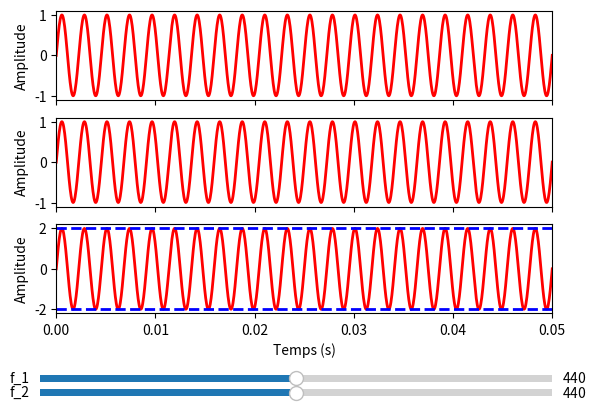

This figure's Python source:
# -*-coding:utf-8 -*

"""
Ce programme permet d'illustrer le phénomène de battements.
Deux signaux sinusoïdaux de fréquences proches sont sommés.
La fréquence des signaux peut être modifiée grâce à des sliders.
"""

import cmath, math
import numpy as np
import matplotlib.pyplot as plt
import matplotlib as mpl
from matplotlib.widgets import Slider, Button, RadioButtons, CheckButtons


N_SAMPLES = 1000


def update_graphe(val):
    """Fonction de mise à jour du graphe"""
    # Mise à jour des paramètres à partir des sliders
    frequence1 = s_frequence1.val
    frequence2 = s_frequence2.val
    
    # Calcul des signaux
    sig1 = np.sin(2 * np.pi * frequence1 * temps)
    sig2 = np.sin(2 * np.pi * frequence2 * temps)
    signal = sig1 + sig2
    enveloppe = 2 * np.cos(np.pi * (frequence1 - frequence2) * temps)
    
    # Mise à jour des graphes
    graphe1.set_ydata(sig1)
    graphe2.set_ydata(sig2)
    graphe_somme.set_ydata(signal)
    graphe_enveloppe1.set_ydata(enveloppe)
    graphe_enveloppe2.set_ydata(-enveloppe)
    fig.canvas.draw_idle()


# Initialisation des fréquences
frequence1 = 440.
frequence2 = 440.

# Création de la figure
fig, ax = plt.subplots(3, sharex=True)
plt.subplots_adjust(bottom=0.25)

# Création des signaux
temps = np.linspace(0, 50e-3, N_SAMPLES)
sig1 = np.sin(2 * np.pi * frequence1 * temps)
sig2 = np.sin(2 * np.pi * frequence2 * temps)
signal = sig1 + sig2
enveloppe = 2 * np.cos(np.pi * (frequence1 - frequence2) * temps)

# Tracé des graphes
graphe1, = ax[0].plot(temps, sig1, lw=2, color='red')
graphe2, = ax[1].plot(temps, sig2, lw=2, color='red')
graphe_somme, = ax[2].plot(temps, signal, lw=2, color='red')
graphe_enveloppe1, = ax[2].plot(temps, enveloppe, lw=2, color='b', linestyle='--')
graphe_enveloppe2, = ax[2].plot(temps, -enveloppe, lw=2, color='b', linestyle='--')

# Paramètres des axes
ax[0].axis([temps[0], temps[-1], -1.1, 1.1]) # Limites des axes (xmin,xmax,ymin,ymax)
ax[1].axis([temps[0], temps[-1], -1.1, 1.1]) # Limites des axes (xmin,xmax,ymin,ymax)
ax[2].axis([temps[0], temps[-1], -2.2, 2.2]) # Limites des axes (xmin,xmax,ymin,ymax)

ax[0].set_ylabel('Amplitude')
ax[1].set_ylabel('Amplitude')
ax[2].set_ylabel('Amplitude')
ax[2].set_xlabel('Temps (s)')

# Création du slider pour modifier la fréquence du signal 1
ax_frequence1 = plt.axes([0.1, 0.1, 0.8, 0.03])
s_frequence1 = Slider(ax_frequence1, 'f_1', 240, 640, valinit=frequence1)

# Création du slider pour modifier la fréquence du signal 2
ax_frequence2 = plt.axes([0.1, 0.07, 0.8, 0.03])
s_frequence2 = Slider(ax_frequence2, 'f_2', 240, 640, valinit=frequence2)

s_frequence1.on_changed(update_graphe)
s_frequence2.on_changed(update_graphe)

   



# # Creation du bouton de "reset"
# resetax = plt.axes([0.8, 0.015, 0.1, 0.04])
# button = Button(resetax, 'Reset', color=axcolor, hovercolor='0.975')
# # Definition de la fonction de "reset" (valeurs par defaut)
# def reset(event):
#     s_N.reset() # La methode .reset() appliquee a la barre s_N lui redonne sa valeur valinit, soit f0
#     s_a.reset() # La methode .reset() appliquee a la barre s_a lui redonne sa valeur valinit, soit a0
#     s_b.reset() # La methode .reset() appliquee a la barre s_b lui redonne sa valeur valinit, soit t0
#     s_lamb.reset() # La methode .reset() appliquee a la barre s_lamb lui redonne sa valeur valinit, soit t0
#
# button.on_clicked(reset) # Lorsqu'on clique sur "reset", on applique la fonction reset definie au dessus
#
# # Creation du menu de selection des traces a afficher
# cax = plt.axes([0.015, 0.3, 0.2, 0.15], axisbg=axcolor)
# check = CheckButtons(cax, ('Fonction', 'Facteur de forme', 'Facteur de structure'), (True, False, False))
# # Definition de la fonction qui passe un affichage de visible a invisible
# def chooseplot(label):
#     if label == 'Fonction': l.set_visible(not l.get_visible()) # Si on clique sur le bouton "Fonction", la trace 'l' passe visible si elle ne l'etait pas, et vice versa
#     elif label == 'Facteur de forme': l_forme.set_visible(not l_forme.get_visible()) # Si on clique sur le bouton "Facteur de forme", la trace 'l_forme' passe visible si elle ne l'etait pas, et vice versa
#     elif label == 'Facteur de structure': l_structure.set_visible(not l_structure.get_visible()) # Si on clique sur le bouton "Facteur de structure", la trace 'l_structure' passe visible si elle ne l'etait pas, et vice versa
#     fig.canvas.draw_idle() # On provoque la mise a jour du graphique, qui n'est pas automatique par defaut
# check.on_clicked(chooseplot) # Lorsqu'on coche un de ces boutons, on applique la fonction chooseplot

plt.show() # On provoque l'affichage a l'ecran
